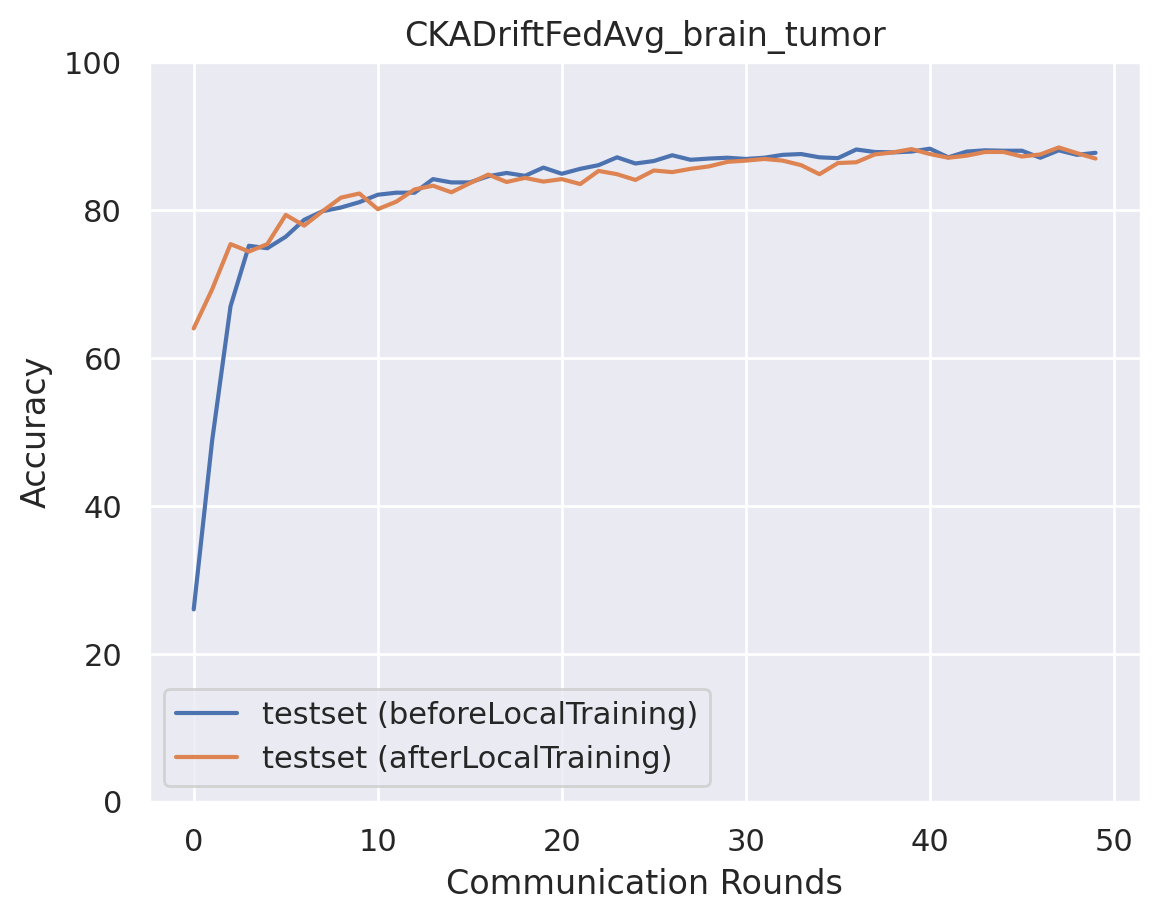

Source data for this figure (header and first rows):
epoch, accuracy_test_before, macro_f1_test_before, macro_precision_test_before, macro_recall_test_before, accuracy_test_after, macro_f1_test_after, macro_precision_test_after, macro_recall_test_after
0, 25.99, 16.07, 27.47, 25.87, 64, 63.62, 65.35, 64.05
1, 48.8, 42.59, 41.2, 48.87, 69.28, 69.2, 69.65, 69.31
2, 67, 66.93, 69.31, 67.09, 75.4, 75.45, 75.71, 75.42
3, 75.18, 75.08, 75.41, 75.24, 74.4, 74.45, 75.12, 74.43
4, 74.85, 74.75, 75.8, 74.92, 75.4, 75.42, 75.68, 75.44
5, 76.41, 76.16, 76.91, 76.49, 79.35, 79.42, 79.55, 79.38
6, 78.69, 78.54, 78.89, 78.76, 77.91, 77.88, 77.87, 77.93
7, 79.86, 79.76, 80.1, 79.91, 79.86, 79.89, 79.98, 79.88
8, 80.36, 80.28, 80.55, 80.42, 81.69, 81.77, 82.06, 81.72
9, 81.08, 81.08, 81.8, 81.14, 82.25, 82.27, 82.35, 82.27
10, 82.08, 82.06, 82.48, 82.13, 80.13, 80.14, 80.17, 80.16
11, 82.36, 82.33, 82.61, 82.41, 81.14, 81.19, 81.32, 81.16
12, 82.36, 82.32, 82.76, 82.42, 82.8, 82.85, 82.97, 82.83
13, 84.2, 84.19, 84.61, 84.25, 83.31, 83.37, 83.61, 83.33
14, 83.75, 83.72, 83.99, 83.8, 82.42, 82.53, 82.92, 82.42
15, 83.75, 83.75, 83.97, 83.8, 83.64, 83.7, 83.83, 83.66
16, 84.59, 84.59, 84.88, 84.63, 84.81, 84.83, 84.92, 84.84
17, 85.03, 84.99, 85.22, 85.08, 83.81, 83.82, 83.82, 83.83
18, 84.64, 84.58, 84.66, 84.7, 84.36, 84.36, 84.39, 84.4
19, 85.75, 85.72, 85.91, 85.8, 83.86, 83.89, 83.94, 83.89
20, 84.92, 84.82, 85.01, 84.98, 84.2, 84.19, 84.25, 84.24
21, 85.59, 85.53, 85.81, 85.64, 83.53, 83.56, 83.65, 83.56
22, 86.09, 86.05, 86.19, 86.14, 85.31, 85.3, 85.35, 85.35
23, 87.15, 87.11, 87.29, 87.19, 84.86, 84.87, 84.93, 84.89
24, 86.31, 86.26, 86.39, 86.36, 84.08, 84.05, 84.11, 84.13
25, 86.64, 86.57, 86.71, 86.7, 85.36, 85.41, 85.58, 85.4
26, 87.42, 87.39, 87.55, 87.47, 85.14, 85.12, 85.25, 85.19
27, 86.81, 86.77, 87.13, 86.86, 85.59, 85.56, 85.81, 85.63
28, 86.98, 86.93, 87.16, 87.03, 85.92, 85.94, 86.02, 85.96
29, 87.09, 87.06, 87.3, 87.14, 86.53, 86.53, 86.57, 86.57
30, 86.92, 86.87, 87.04, 86.97, 86.7, 86.72, 86.87, 86.73
31, 87.09, 87.04, 87.27, 87.14, 86.92, 86.96, 87.09, 86.95
32, 87.48, 87.46, 87.66, 87.53, 86.7, 86.7, 86.75, 86.73
33, 87.59, 87.57, 87.7, 87.64, 86.09, 86.01, 86.04, 86.14
34, 87.15, 87.11, 87.19, 87.2, 84.86, 84.89, 85.01, 84.91
35, 87.03, 87, 87.17, 87.09, 86.37, 86.35, 86.44, 86.41
36, 88.2, 88.2, 88.33, 88.24, 86.48, 86.43, 86.44, 86.52
37, 87.87, 87.84, 88.02, 87.91, 87.53, 87.57, 87.61, 87.57
38, 87.81, 87.8, 87.9, 87.86, 87.81, 87.84, 87.9, 87.84
39, 87.92, 87.91, 87.98, 87.97, 88.26, 88.27, 88.31, 88.28
40, 88.31, 88.29, 88.41, 88.36, 87.59, 87.63, 87.7, 87.62
41, 87.15, 87.1, 87.16, 87.2, 87.09, 87.07, 87.13, 87.14
42, 87.92, 87.89, 88.03, 87.97, 87.37, 87.34, 87.4, 87.41
43, 88.09, 88.04, 88.16, 88.14, 87.87, 87.87, 87.91, 87.91
44, 88.04, 88, 88.13, 88.08, 87.87, 87.9, 88.2, 87.89
45, 88.04, 88.01, 88.15, 88.08, 87.26, 87.27, 87.39, 87.29
46, 87.09, 87.04, 87.13, 87.14, 87.53, 87.55, 87.63, 87.57
47, 88.09, 88.05, 88.2, 88.13, 88.48, 88.5, 88.54, 88.51
48, 87.48, 87.43, 87.48, 87.52, 87.7, 87.66, 87.71, 87.74
49, 87.76, 87.7, 87.82, 87.8, 86.98, 86.97, 87.02, 87.02
